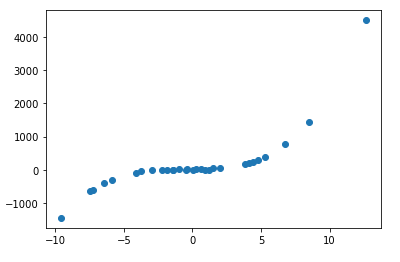

Source data for this figure (header and first rows):
, 0, 1
0, 5.668, 479.6
1, -0.9023, 4.308
2, 0.9594, 4.574
3, 2.984, 89.15
4, -2.042, 4.293
5, 3.133, 118.3
6, -1.998, -0.5247
7, -2.838, -10.55
8, 1.588, 29.53
9, 1.993, 30.57
10, 1.84, 28.58
11, 6.471, 692.8
12, 0.2815, 29.75
13, 3.301, 125.7
14, 0.2416, 14.2
15, -2.898, 3.481
16, 1.659, 17.46
17, 0.2019, 8.862
18, -0.4777, 4.674
19, 4.915, 327.6
20, -3.804, -65.37
21, 2.021, 55.38
22, -4.105, -78.91
23, 6.035, 549
24, -3.467, -22.62
25, -9.296, -1332
26, 7.035, 845.4
27, -2.879, -20.34
28, 2.339, 56.07
29, -6.054, -314.2
